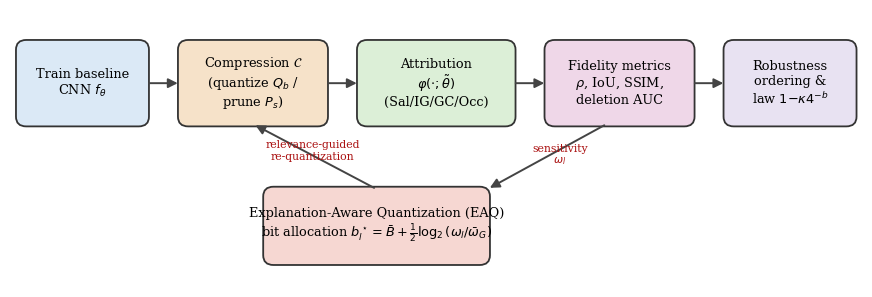

This figure's Python source: (Note: this script raises an exception after producing the figure.)
import matplotlib
matplotlib.use("Agg")
import matplotlib.pyplot as plt
from matplotlib.patches import FancyBboxPatch, FancyArrowPatch
plt.rcParams.update({"font.family": "serif", "font.size": 10})

fig, ax = plt.subplots(figsize=(11, 3.6))
ax.set_xlim(0, 100); ax.set_ylim(0, 34); ax.axis("off")


def box(x, y, w, h, text, fc):
    ax.add_patch(FancyBboxPatch((x, y), w, h, boxstyle="round,pad=0.3,rounding_size=1.2",
                 fc=fc, ec="#333333", lw=1.3))
    ax.text(x + w / 2, y + h / 2, text, ha="center", va="center", fontsize=9.3)


def arrow(x1, y1, x2, y2, style="-|>"):
    ax.add_patch(FancyArrowPatch((x1, y1), (x2, y2), arrowstyle=style,
                 mutation_scale=14, lw=1.4, color="#444444"))


box(1, 20, 15, 10, "Train baseline\nCNN $f_{\\theta}$", "#dbe9f6")
box(20, 20, 17, 10, "Compression $\\mathcal{C}$\n(quantize $Q_b$ /\nprune $P_s$)", "#f6e2c9")
box(41, 20, 18, 10, "Attribution\n$\\varphi(\\cdot;\\tilde\\theta)$\n(Sal/IG/GC/Occ)", "#dcefd7")
box(63, 20, 17, 10, "Fidelity metrics\n$\\rho$, IoU, SSIM,\ndeletion AUC", "#efd7e8")
box(84, 20, 15, 10, "Robustness\nordering &\nlaw $1{-}\\kappa4^{-b}$", "#e8e2f2")

box(30, 3, 26, 9, "Explanation-Aware Quantization (EAQ)\nbit allocation $b_l^\\star=\\bar B+\\frac{1}{2}\\log_2(\\omega_l/\\bar\\omega_G)$",
    "#f6d7d2")

arrow(16, 25, 20, 25)
arrow(37, 25, 41, 25)
arrow(59, 25, 63, 25)
arrow(80, 25, 84, 25)
# feedback loop EAQ -> compression
arrow(43, 12, 28.5, 20)
ax.text(35.5, 15.6, "relevance-guided\nre-quantization", fontsize=7.8, color="#a11",
        ha="center")
arrow(70, 20, 56, 12)
ax.text(64.5, 15.2, "sensitivity\n$\\omega_l$", fontsize=7.8, color="#a11", ha="center")

fig.savefig("../figs/overview.pdf", bbox_inches="tight"); print("overview done")
